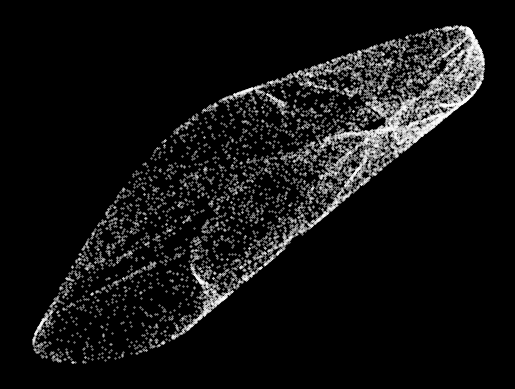

Write Python code to recreate this figure. (Note: this script raises an exception after producing the figure.)
# Code for Strange Attractors

import random
from matplotlib import pyplot
import math
from time import time


n = 3
found = 0
while found < n:
    converging = False

    # random starting point
    x = random.uniform(-0.5, 0.5)
    y = random.uniform(-0.5, 0.5)

    # random alternative point nearby
    xe = x + random.uniform(-0.5, 0.5) / 1000
    ye = y + random.uniform(-0.5, 0.5) / 1000

    # distance between two point
    dx = xe - x 
    dy = ye - y
    d0 = math.sqrt(dx * dx + dy * dy)

    # random parameter vector 
    a = [random.uniform(-2, 2) for i in range(12)]

    # lists to store the entire path
    x_list = [x]
    y_list = [y]

    # initalize convergence boolean and lypaunov exponent
    converging = False
    lypaunov = 0


    # iteratively pass (x,y) into the quadratic map
    for i in range(10000):

        # compute next point (using the quadratic map)
        xnew = a[0] + a[1]*x + a[2]*x*x + a[3]*y + a[4]*y*y + a[5]*x*y
        ynew = a[6] + a[7]*x + a[8]*x*x + a[9]*y + a[10]*y*y + a[11]*x*y

        # check if we converge to infinity
        if xnew > 1e10 or ynew > 1e10 or xnew < -1e10 or ynew < -1e10:
            converging = True
            break

        # check if we converge to a single point
        if abs(x - xnew) < 1e-10 and abs(y - ynew) < 1e-10:
            converging = True
            break

        # checks for chaotic behavior
        if i > 1000:
            # compute next alternative point (using the quadratic map)
            xenew = a[0] + a[1]*xe + a[2]*xe*xe + a[3]*ye + a[4]*ye*ye + a[5]*xe*ye
            yenew = a[6] + a[7]*xe + a[8]*xe*xe + a[9]*ye + a[10]*ye*ye + a[11]*xe*ye

            # compute the distance between new points
            dx = xenew - xnew
            dy = yenew - ynew
            d = math.sqrt(dx * dx + dy * dy)

            # lypaynov exponent
            lypaunov += math.log(abs(d/d0))

            # rescale the alternative point
            xe = xnew + d0*dx/d
            ye = ynew + d0*dy/d

        # update (x, y)
        x = xnew
        y = ynew

        # store (x,y) in our path lists
        x_list.append(x)
        y_list.append(y)


    # if chaotic behaviot has been found
    if not converging and lypaunov >= 10:

         # update counter and have a little print message
        found += 1
        print(f"Found another strange attractor with L={lypaunov}!")

        # clear figure
        pyplot.clf()

        # plot design
        pyplot.style.use("dark_background")
        pyplot.axis("off")

        #create the plot
        pyplot.scatter(x_list[100:], y_list[100:], s=0.1, c="white")

        #save the figure
        pyplot.savefig("search/" + str(time) + ".png", dpi = 200)
